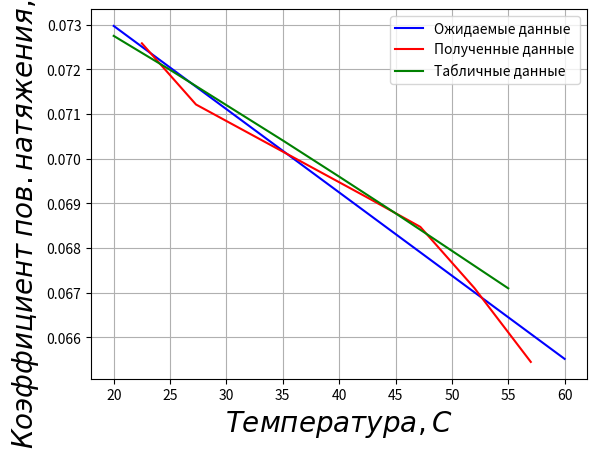

Recreate this plot in Python.
import matplotlib.pyplot as plt
import math

def fun(arrx,arry,ch):
    x = arrx
    y = arry

    xy_av = 0
    x_2_av = 0
    y_2_av = 0
    x_av=0
    y_av = 0
    for i in range(len(arrx)):
        x_av += x[i]
        y_av += y[i]
        xy_av += x[i] * y[i]
        x_2_av += x[i] * x[i]
        y_2_av += y[i] * y[i]
    
    x_av /= len(x)
    y_av /= len(y)
    xy_av /= len(x)
    x_2_av /= len(x)
    y_2_av /= len(x)

    a = (xy_av - x_av * y_av)/(x_2_av - x_av ** 2)
    b = y_av - a * x_av

    hi = 0
    for i in range(len(arrx)):
        hi += (arry[i] - (a*arrx[i]+b))**2 / (0.03 * arry[i])**2
    if(ch):
        print(("Hi: ", hi**0.5, len(arrx)))
    return(a,b,hi**0.5)

ps =    [144,142,141,140,139,138,136,133]
ts =    [22.5, 27.3,32.3,37.3,42.3,47.2,52.0,57.0]

t_correct = [20,25,30,35,40,45,50,55]
sigma_correct = [72.75,71.99,71.20,70.41,69.60,68.78,67.94, 67.1]

for i in range(len(ps)):
    ps[i] = 0.2 * 9.8067 * (ps[i]-38) * 0.9975 
    sigma_correct[i] /= 1000

ps[-1] = 0.2 * 9.8067 * 134 * 0.9975 - (985.7 * 9.8 * 7.78 / 1000)

r = 0.0007
sigmas = []
for i in range(len(ps)):
    sigmas.append(ps[i] * r / 2)

a,b,hi = fun(ts, sigmas,1)

print(sigmas[0])

plt.plot([20,60],[20*a + b,a*60+b],color = 'b', label = "Ожидаемые данные")
print( (20*a + b - (a*60+b)) / (60-20))
plt.ylabel(r"$Коэффициент_ пов. натяжения , Н/м$",fontsize=20)
plt.xlabel(r"$Температура, С$",fontsize=20)
plt.plot(ts,sigmas,color = 'r', label = "Полученные данные")
plt.plot(t_correct,sigma_correct,color = 'g', label = "Табличные данные")
plt.legend()
plt.grid()
plt.show()
